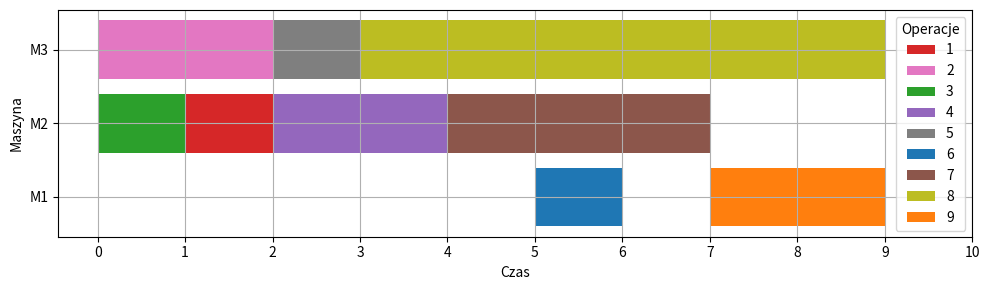

Recreate this plot in Python. (Note: this script raises an exception after producing the figure.)
import matplotlib.pyplot as plt
from collections import defaultdict

# Dane wejściowe
input_data = """
           | 0123456789
========================
        M1 | .....6.99
        M2 | 3144777..
        M3 | 225888888
"""

# Parsowanie danych
lines = [line.strip() for line in input_data.strip().split("\n")][2:]
machines = []
timeline = []

for line in lines:
    if '|' in line:
        machine, schedule = line.split('|')
        machines.append(machine.strip())
        timeline.append(schedule.strip())

# Generowanie danych do wykresu
tasks = defaultdict(list)
colors = {}
color_map = plt.cm.get_cmap('tab10')
color_idx = 0

for m_idx, row in enumerate(timeline):
    current_char = None
    start = None
    for t, char in enumerate(row):
        if char != '.' and char != current_char:
            if current_char is not None:
                tasks[(machines[m_idx], current_char)].append((start, t))
            current_char = char
            start = t
        elif char == '.' and current_char is not None:
            tasks[(machines[m_idx], current_char)].append((start, t))
            current_char = None
            start = None
    if current_char is not None:
        tasks[(machines[m_idx], current_char)].append((start, len(row)))

    # Rejestracja kolorów
    for _, op in tasks:
        if op not in colors:
            colors[op] = color_map(color_idx)
            color_idx += 1

# Rysowanie wykresu
fig, ax = plt.subplots(figsize=(10, 3))
yticks = []
yticklabels = []

for idx, machine in enumerate(machines):
    yticks.append(idx)
    y = idx
    yticklabels.append(machine)
    temp = tasks.items()
    for (m, op), spans in temp:
        if m == machine:
            for start, end in spans:
                ax.broken_barh([(start, end - start)], (y - 0.4, 0.8),
                               facecolors=colors[op], label=op)

# Legenda bez duplikatów
handles, labels = plt.gca().get_legend_handles_labels()
temp = [x for x in zip(labels, handles)]
temp.sort(key=lambda x: x[0])
by_label = dict(temp)
ax.legend(by_label.values(), by_label.keys(), title="Operacje", fontsize=10)

ax.set_xlabel("Czas")
ax.set_ylabel("Maszyna")
ax.set_xticks([0,1,2,3,4,5,6,7,8,9,10])
ax.set_yticks(yticks)
ax.set_yticklabels(yticklabels)
ax.grid(True)
plt.tight_layout()
plt.savefig("./plots/zad3.png")
